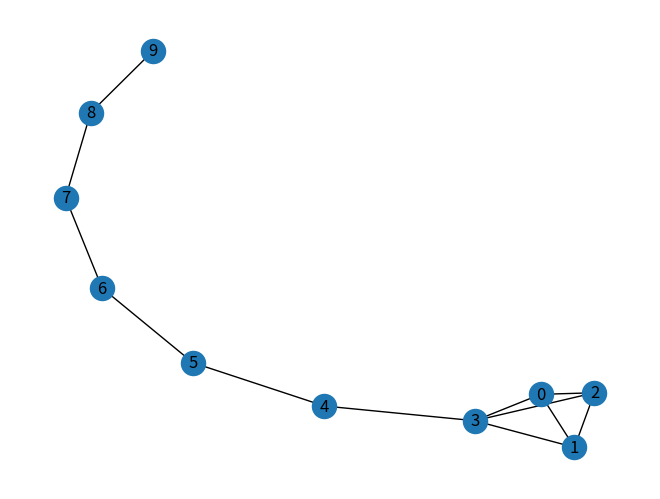

The matplotlib source for this figure:
#!/usr/bin/env python
"""
==========
Properties
==========

Compute some network properties for the lollipop graph.
"""
#    Copyright (C) 2004-2018 by
#    Aric Hagberg <hagberg@lanl.gov>
#    Dan Schult <dschult@colgate.edu>
#    Pieter Swart <swart@lanl.gov>
#    All rights reserved.
#    BSD license.

import matplotlib.pyplot as plt
import networkx as nx

G = nx.lollipop_graph(4, 6)

pathlengths = []

print("source vertex {target:length, }")
for v in G.nodes():
    spl = dict(nx.single_source_shortest_path_length(G, v))
    print('{} {} '.format(v, spl))
    for p in spl:
        pathlengths.append(spl[p])

print('')
print("average shortest path length %s" % (sum(pathlengths) / len(pathlengths)))

# histogram of path lengths
dist = {}
for p in pathlengths:
    if p in dist:
        dist[p] += 1
    else:
        dist[p] = 1

print('')
print("length #paths")
verts = dist.keys()
for d in sorted(verts):
    print('%s %d' % (d, dist[d]))

print("radius: %d" % nx.radius(G))
print("diameter: %d" % nx.diameter(G))
print("eccentricity: %s" % nx.eccentricity(G))
print("center: %s" % nx.center(G))
print("periphery: %s" % nx.periphery(G))
print("density: %s" % nx.density(G))

nx.draw(G, with_labels=True)
plt.show()
